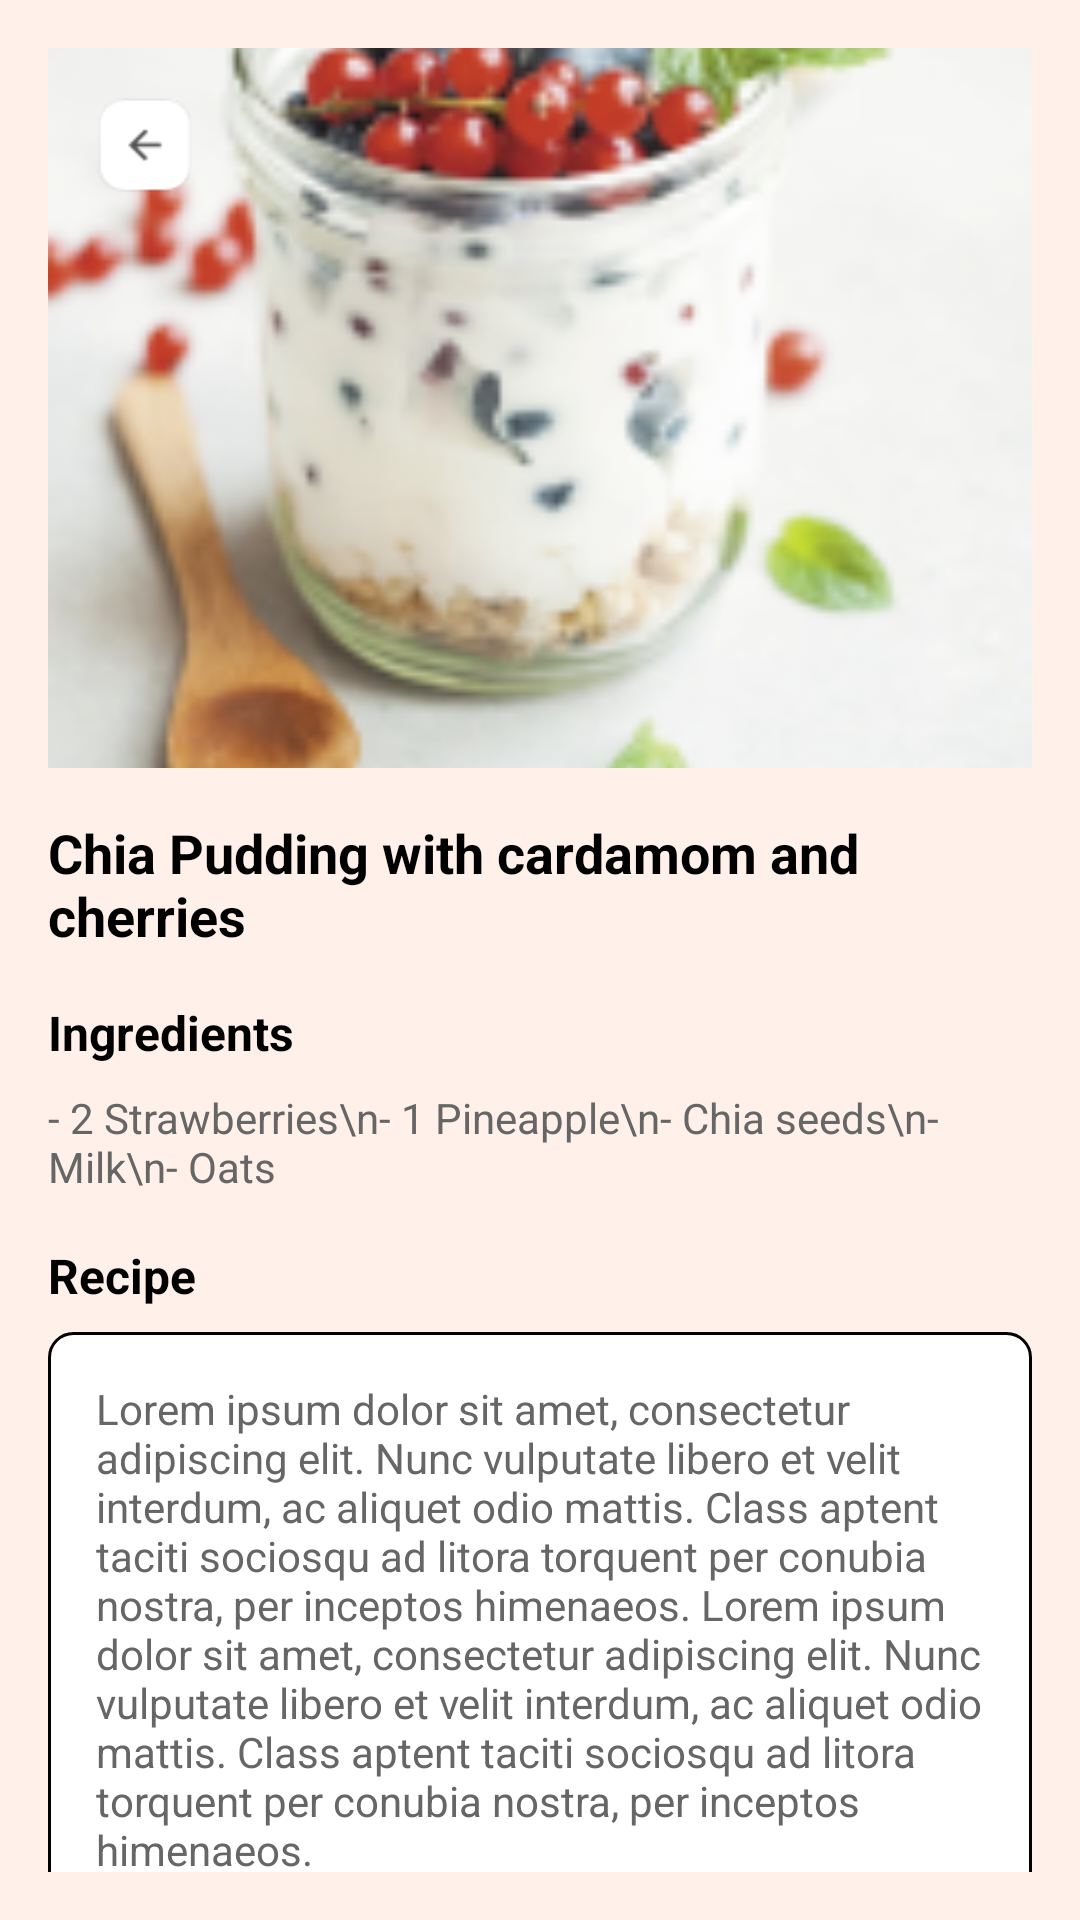

This screen was rendered from an Android layout file. Write that file and the resources it references.
<!-- AndroidManifest.xml: application theme Theme.MyApp -->
<!-- res/layout/activity_recipe_details.xml -->
<?xml version="1.0" encoding="utf-8"?>
<ScrollView xmlns:android="http://schemas.android.com/apk/res/android"
    android:layout_width="match_parent"
    android:layout_height="match_parent"
    android:background="#FFF0E9"
    android:padding="16dp">

    <LinearLayout
        android:layout_width="match_parent"
        android:layout_height="match_parent"
        android:orientation="vertical">

        
        <RelativeLayout
            android:layout_width="match_parent"
            android:layout_height="wrap_content">

            <ImageView
                android:id="@+id/recipe_image"
                android:layout_width="match_parent"
                android:layout_height="240dp"
                android:scaleType="centerCrop"
                android:src="@drawable/ic_recipe_placeholder"
            android:layout_alignParentTop="true"
            android:background="#FFF0E9"
            android:cropToPadding="true"
            android:layout_marginBottom="8dp" />

            <ImageView
                android:id="@+id/back_button"
                android:layout_width="32dp"
                android:layout_height="32dp"
                android:layout_alignParentStart="true"
                android:layout_marginStart="16dp"
                android:layout_marginTop="16dp"
                android:layout_marginEnd="16dp"
                android:layout_marginBottom="16dp"
                android:background="@drawable/arrow_forward" />
        </RelativeLayout>

        
        <TextView
            android:id="@+id/recipe_title"
            android:layout_width="match_parent"
            android:layout_height="wrap_content"
            android:layout_marginTop="8dp"
            android:text="Chia Pudding with cardamom and cherries"
            android:textSize="18sp"
            android:textStyle="bold"
            android:textColor="#000000" />

        
        <TextView
            android:id="@+id/ingredients_label"
            android:layout_width="match_parent"
            android:layout_height="wrap_content"
            android:layout_marginTop="16dp"
            android:text="Ingredients"
            android:textSize="16sp"
            android:textStyle="bold"
            android:textColor="#000000" />

        <TextView
            android:id="@+id/ingredients_list"
            android:layout_width="match_parent"
            android:layout_height="wrap_content"
            android:layout_marginTop="8dp"
            android:text="- 2 Strawberries\n- 1 Pineapple\n- Chia seeds\n- Milk\n- Oats"
            android:textSize="14sp"
            android:textColor="#666666" />

        
        <TextView
            android:id="@+id/recipe_label"
            android:layout_width="match_parent"
            android:layout_height="wrap_content"
            android:layout_marginTop="16dp"
            android:text="Recipe"
            android:textSize="16sp"
            android:textStyle="bold"
            android:textColor="#000000" />

        <TextView
            android:id="@+id/recipe_description"
            android:layout_width="match_parent"
            android:layout_height="wrap_content"
            android:layout_marginTop="8dp"
            android:background="@drawable/rounded_corners_background"
            android:padding="16dp"
            android:text="Lorem ipsum dolor sit amet, consectetur adipiscing elit. Nunc vulputate libero et velit interdum, ac aliquet odio mattis. Class aptent taciti sociosqu ad litora torquent per conubia nostra, per inceptos himenaeos. Lorem ipsum dolor sit amet, consectetur adipiscing elit. Nunc vulputate libero et velit interdum, ac aliquet odio mattis. Class aptent taciti sociosqu ad litora torquent per conubia nostra, per inceptos himenaeos."
            android:textSize="14sp"
            android:textColor="#666666" />

    </LinearLayout>
</ScrollView>
<!-- resources referenced by this layout -->
<resources>
  <!-- drawable arrow_forward: png bitmap (drawable, 814 bytes) -->
  <!-- drawable ic_recipe_placeholder: png bitmap (drawable, 44747 bytes) -->
  <!-- drawable rounded_corners_background (drawable) -->
  <?xml version="1.0" encoding="utf-8"?>
  <shape xmlns:android="http://schemas.android.com/apk/res/android"
      android:shape="rectangle">
      <solid android:color="#FFFFFF" />
      <corners android:radius="8dp" />
      <stroke android:width="1dp"
          android:color="#000000" />
  </shape>
</resources>
